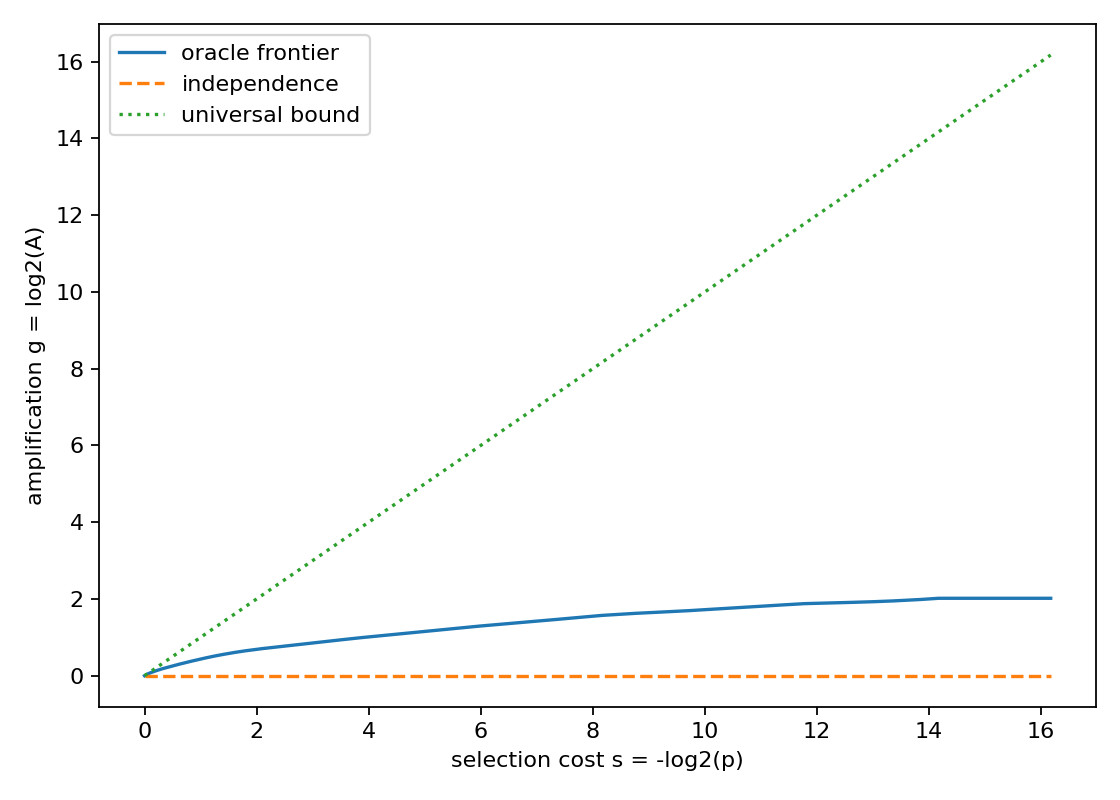

The table this chart was drawn from, first rows:
rank, feature_value, p_num, p_den, A_num, A_den, s_bits, g_bits
1, -5.-16.17.-23, 1, 73984, 13872, 3425, 16.17, 2.018
2, -5.1.-17.28, 1, 36992, 13872, 3425, 15.17, 2.018
3, 5.-1.17.-28, 3, 73984, 13872, 3425, 14.59, 2.018
4, 5.16.-17.23, 1, 18496, 13872, 3425, 14.17, 2.018
5, -18.-50.-2.24, 5, 73984, 15269026, 3853125, 13.85, 1.987
6, -18.-52.2.18, 3, 36992, 9026626, 2311875, 13.59, 1.965
7, -2.-8.18.-28, 7, 73984, 6945826, 1798125, 13.37, 1.95
8, -2.10.-18.26, 1, 9248, 2952713, 770625, 13.17, 1.938
9, -8.-24.16.-18, 9, 73984, 5281186, 1387125, 13.01, 1.929
10, -8.-8.-16.30, 5, 36992, 4865026, 1284375, 12.85, 1.921
11, 18.50.2.-24, 11, 73984, 2906762, 770625, 12.72, 1.915
12, 18.52.-2.-18, 3, 18496, 8689652, 2311875, 12.59, 1.91
13, 2.-10.18.-26, 13, 73984, 4171426, 1113125, 12.47, 1.906
14, 2.8.-18.28, 7, 36992, 4032706, 1078875, 12.37, 1.902
15, 8.24.-16.18, 15, 73984, 43111286, 11559375, 12.27, 1.899
16, 8.8.16.-30, 1, 4624, 1912313, 513750, 12.17, 1.896
17, -3.-19.13.-14, 1, 4352, 2861644, 770625, 12.09, 1.893
18, -3.-6.-13.25, 9, 36992, 25700192, 6935625, 12.01, 1.89
19, 3.19.-13.14, 19, 73984, 1203396, 325375, 11.93, 1.887
20, 3.6.13.-25, 5, 18496, 14226314, 3853125, 11.85, 1.884
21, -9.-19.15.-19, 21, 73984, 2203914, 599375, 11.78, 1.879
22, -9.-4.-15.26, 11, 36992, 1242122, 339075, 11.72, 1.873
23, 9.19.-15.19, 23, 73984, 64706522, 17724375, 11.65, 1.868
24, 9.4.15.-26, 3, 9248, 2804456, 770625, 11.59, 1.864
25, -7.-27.-11.31, 25, 73984, 13966792, 3853125, 11.53, 1.858
26, -7.-38.11.-2, 13, 36992, 36180488, 10018125, 11.47, 1.853
27, 7.27.11.-31, 27, 73984, 8320888, 2311875, 11.42, 1.848
28, 7.38.-11.2, 7, 18496, 19353752, 5394375, 11.37, 1.843
29, -12.-27.-10.28, 15, 36992, 41212556, 11559375, 11.27, 1.834
30, -12.-37.10.-2, 1, 2312, 607189, 171250, 11.17, 1.826
31, 12.27.10.-28, 1, 2176, 543796, 154125, 11.09, 1.819
32, 12.37.-10.2, 9, 18496, 24363856, 6935625, 11.01, 1.813
33, -1.-4.17.-28, 19, 36992, 51122944, 14641875, 10.93, 1.804
34, -1.13.-17.23, 5, 9248, 1486616, 428125, 10.85, 1.796
35, -17.-47.-1.21, 21, 36992, 55913408, 16183125, 10.78, 1.789
36, -17.-48.1.18, 11, 18496, 5830864, 1695375, 10.72, 1.782
37, -9.-12.-15.30, 23, 36992, 20234624, 5908125, 10.65, 1.776
38, -9.-27.15.-15, 3, 4624, 7887388, 2311875, 10.59, 1.77
39, 1.-13.17.-23, 25, 36992, 65494336, 19265625, 10.53, 1.765
40, 1.4.-17.28, 13, 18496, 11314928, 3339375, 10.47, 1.761
41, 17.47.1.-21, 27, 36992, 2811392, 832275, 10.42, 1.756
42, 17.48.-1.-18, 7, 9248, 18170008, 5394375, 10.37, 1.752
43, 9.12.15.-30, 29, 36992, 8341696, 2483125, 10.32, 1.748
44, 9.27.-15.15, 15, 18496, 38735248, 11559375, 10.27, 1.745
45, -8.-1.-18.30, 61, 73984, 157309636, 47008125, 10.24, 1.743
46, -8.-19.18.-24, 31, 36992, 15967828, 4777875, 10.22, 1.741
47, 8.1.18.-30, 63, 73984, 162046924, 48549375, 10.2, 1.739
48, 8.19.-18.24, 1, 1156, 10275973, 3082500, 10.17, 1.737
49, -4.-10.-12.25, 33, 36992, 84531344, 25430625, 10.13, 1.733
50, -4.-22.12.-11, 1, 1088, 2554556, 770625, 10.09, 1.729
51, 4.10.12.-25, 35, 36992, 89178464, 26971875, 10.05, 1.725
52, 4.22.-12.11, 9, 9248, 22875506, 6935625, 10.01, 1.722
53, -14.-34.-6.24, 73, 73984, 30056, 9125, 9.985, 1.72
54, -14.-40.6.6, 37, 36992, 93793216, 28513125, 9.965, 1.718
55, -6.-14.-14.30, 75, 73984, 189877624, 57796875, 9.946, 1.716
56, -6.-28.14.-12, 19, 18496, 16014068, 4880625, 9.927, 1.714
57, -8.-22.-12.30, 77, 73984, 194460008, 59338125, 9.908, 1.712
58, -8.-34.12.-6, 39, 36992, 3935024, 1202175, 9.89, 1.711
59, 0.-16.8.-6, 79, 73984, 66347464, 20293125, 9.871, 1.709
60, 0.-8.-8.18, 5, 4624, 12583349, 3853125, 9.853, 1.707
... 10,573 more rows
